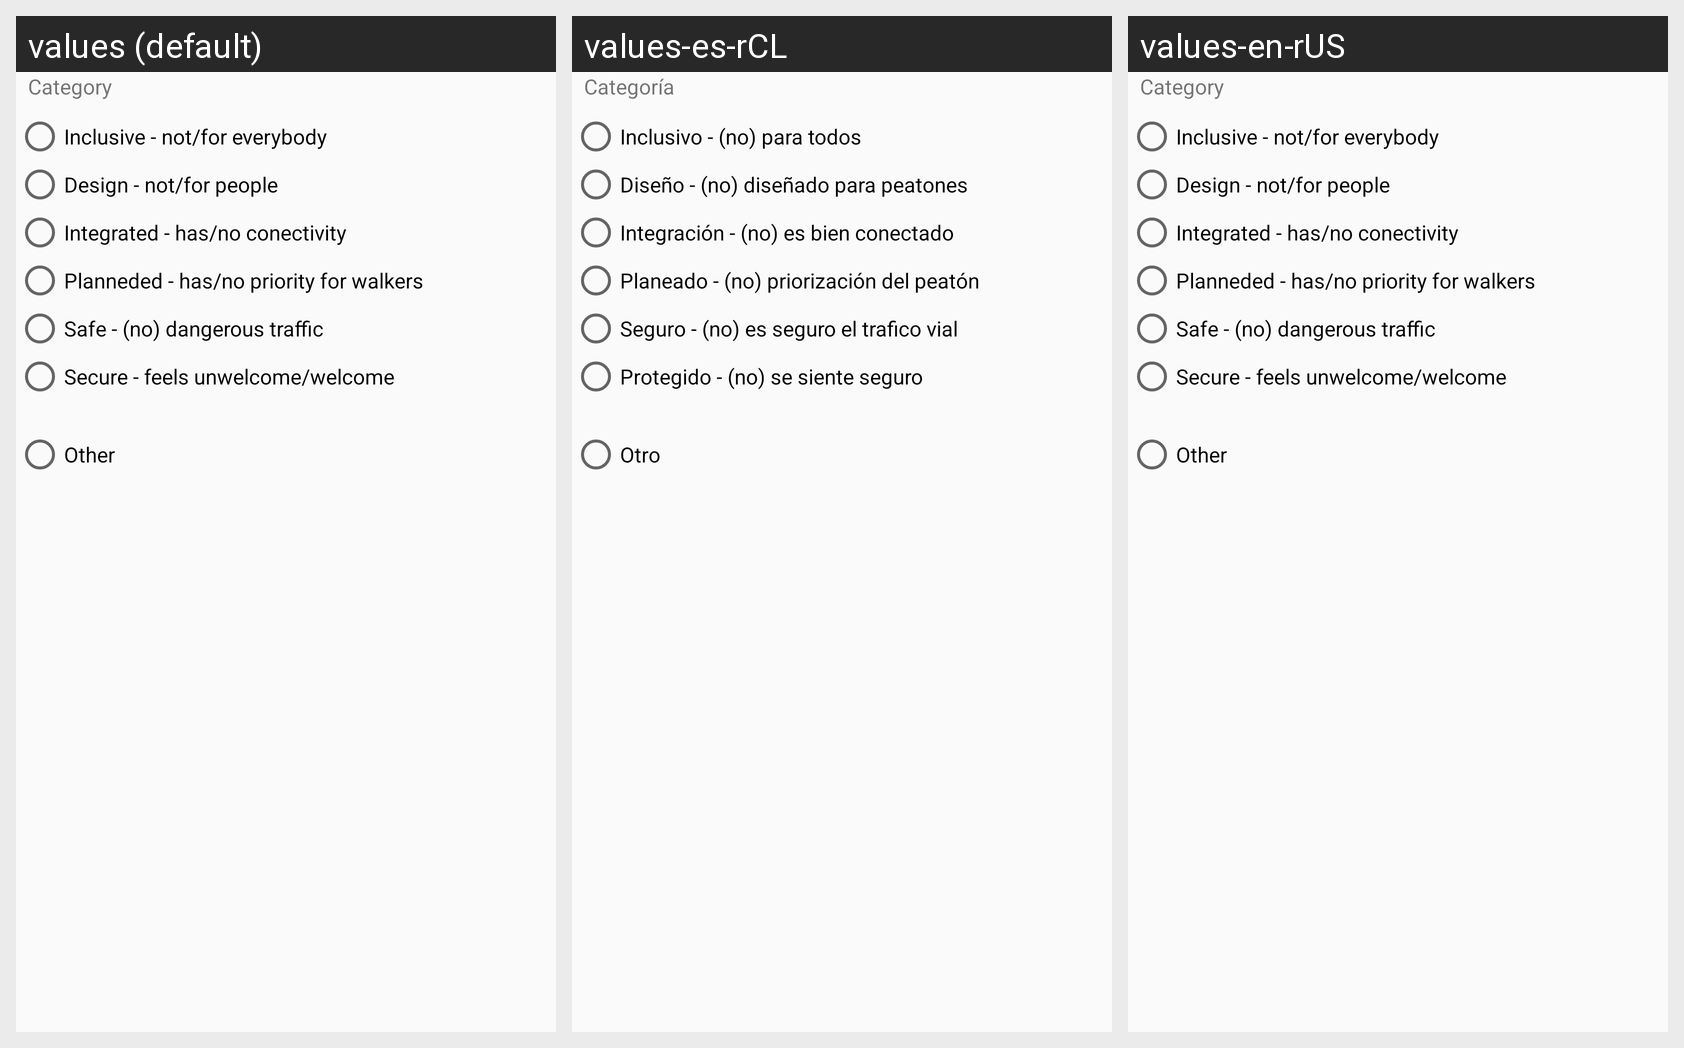

Locale-by-locale string values for the Android screen shown in this grid:
Android screen res/layout/content_dialog_category.xml rendered under 3 locales, left to right: values (default), values-es-rCL, values-en-rUS. Device: Nexus 5 (rendered at 1080×1920; each locale shown at half size, 540×960, under a caption strip naming it); theme AppTheme.
Other locales in the repository, not shown: values-de-rDE, values-es, values-nl-rNL.
Strings drawn on this screen, with the default value and each locale's value (text and hints the layout hard-codes, and strings that could not be matched under every locale, appear in the picture but are not listed):

category
  values: Category
  values-es-rCL: Categoría  [from values-es]
  values-en-rUS: Category  [not translated; the default value is used]

category.category1
  values: Inclusive - not/for everybody
  values-es-rCL: Inclusivo - (no) para todos  [from values-es]
  values-en-rUS: Inclusive - not/for everybody  [not translated; the default value is used]

category.category2
  values: Design - not/for people
  values-es-rCL: Diseño - (no) diseñado para peatones  [from values-es]
  values-en-rUS: Design - not/for people  [not translated; the default value is used]

category.category3
  values: Integrated - has/no conectivity
  values-es-rCL: Integración - (no) es bien conectado  [from values-es]
  values-en-rUS: Integrated - has/no conectivity  [not translated; the default value is used]

category.category4
  values: Planneded - has/no priority for walkers
  values-es-rCL: Planeado - (no) priorización del peatón  [from values-es]
  values-en-rUS: Planneded - has/no priority for walkers  [not translated; the default value is used]

category.category5
  values: Safe - (no) dangerous traffic
  values-es-rCL: Seguro - (no) es seguro el trafico vial  [from values-es]
  values-en-rUS: Safe - (no) dangerous traffic  [not translated; the default value is used]

category.category6
  values: Secure - feels unwelcome/welcome
  values-es-rCL: Protegido - (no) se siente seguro  [from values-es]
  values-en-rUS: Secure - feels unwelcome/welcome  [not translated; the default value is used]

category.category7
  values: Other
  values-es-rCL: Otro  [from values-es]
  values-en-rUS: Other  [not translated; the default value is used]
